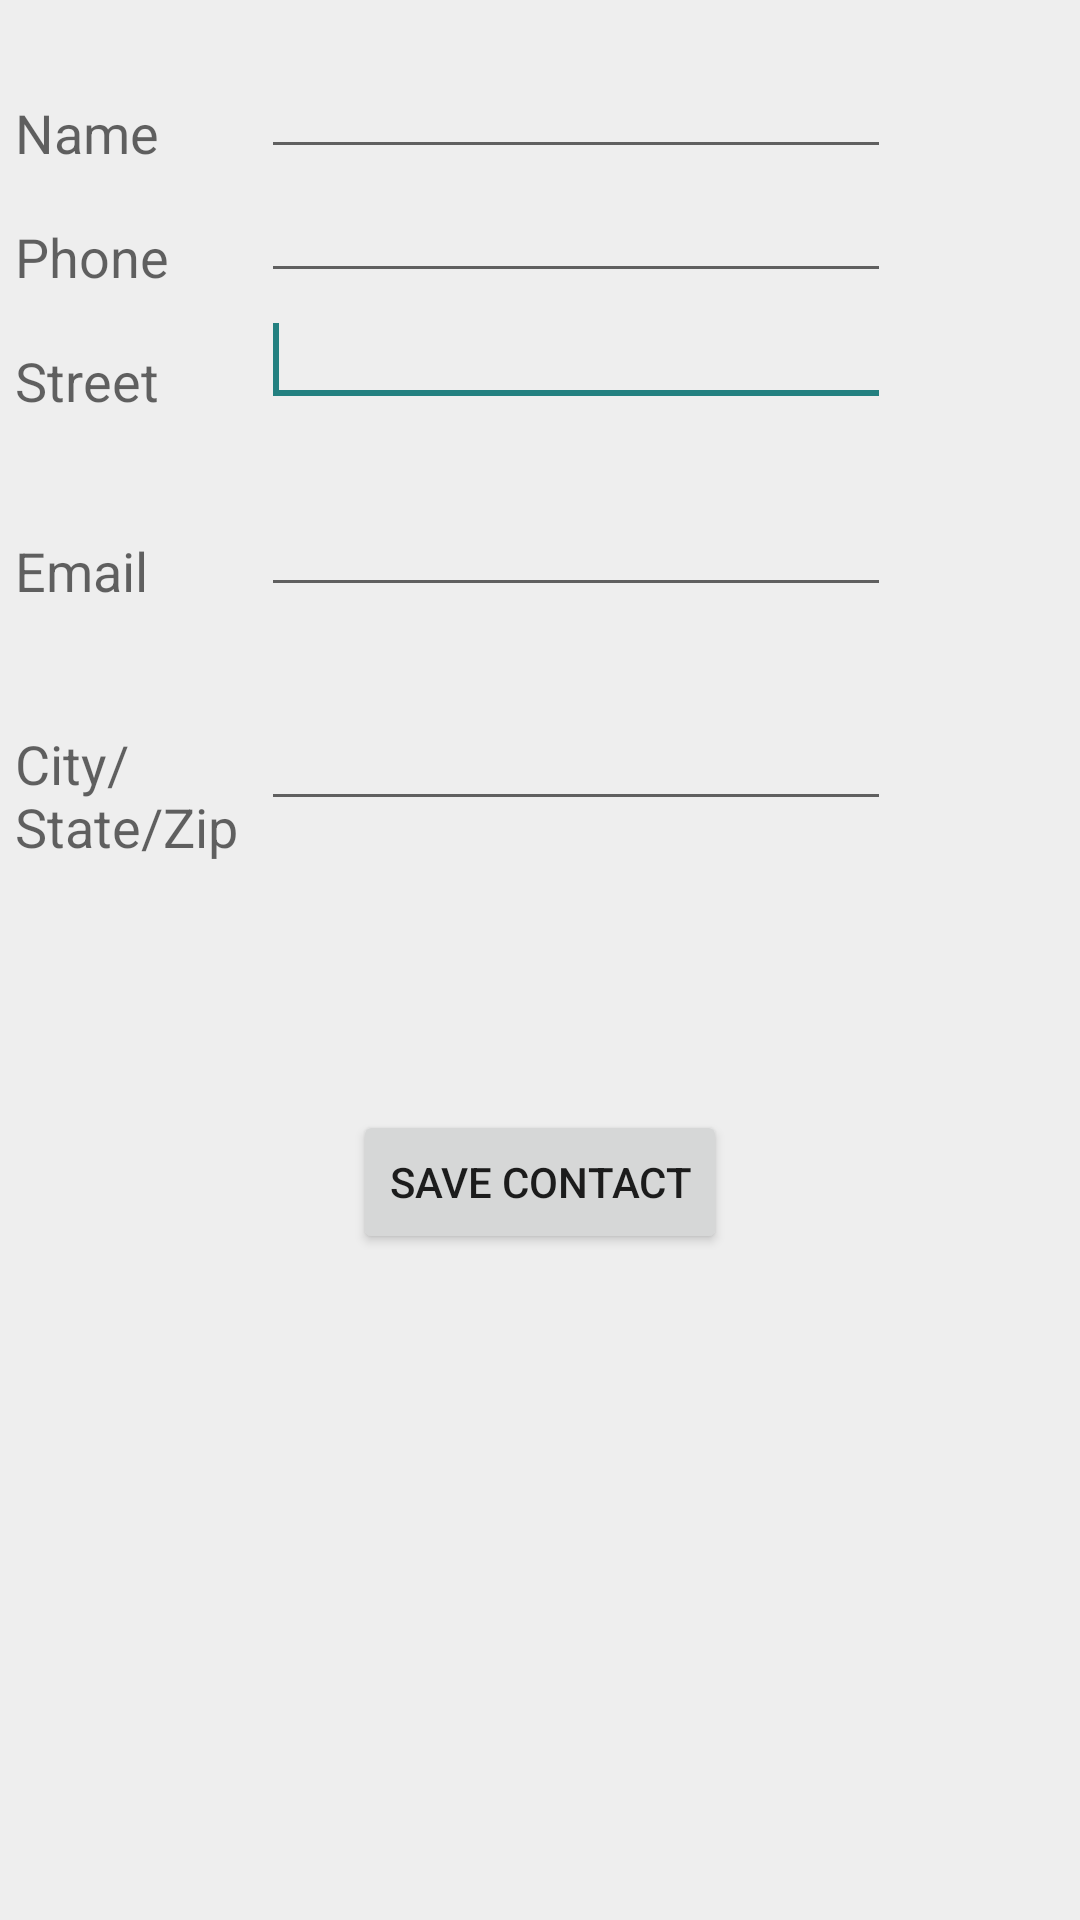

Produce the Android XML layout that renders to this screen, including the resource entries it uses.
<!-- AndroidManifest.xml: application theme AppTheme -->
<!-- res/layout/activity_display_contact.xml -->
<?xml version="1.0" encoding="utf-8"?>
<LinearLayout xmlns:android="http://schemas.android.com/apk/res/android"
    xmlns:tools="http://schemas.android.com/tools"
    android:layout_width="match_parent"
    android:layout_height="match_parent"
    android:background="@color/lightGrey"
    android:fitsSystemWindows="true"
    android:orientation="vertical"
    tools:context=".DisplayContact" >

    <RelativeLayout
        android:layout_width="match_parent"
        android:layout_height="370dp"
        android:paddingBottom="@dimen/dim_12"
        android:paddingLeft="@dimen/dim_5"
        android:paddingRight="@dimen/dim_5"
        android:paddingTop="@dimen/dim_10">

        <EditText
            android:id="@+id/editTextName"
            android:layout_width="wrap_content"
            android:layout_height="wrap_content"
            android:layout_alignParentLeft="true"
            android:layout_marginTop="5dp"
            android:layout_marginLeft="82dp"
            android:ems="10"
            android:inputType="text" >
        </EditText>

        <EditText
            android:id="@+id/editTextEmail"
            android:layout_width="wrap_content"
            android:layout_height="wrap_content"
            android:layout_alignLeft="@+id/editTextStreet"
            android:layout_below="@+id/editTextStreet"
            android:layout_marginTop="22dp"
            android:ems="10"
            android:inputType="textEmailAddress" />

        <TextView
            android:id="@+id/textView1"
            android:layout_width="wrap_content"
            android:layout_height="wrap_content"
            android:layout_alignBottom="@+id/editTextName"
            android:layout_alignParentLeft="true"
            android:text="@string/name"
            android:textAppearance="?android:attr/textAppearanceMedium" />


        <TextView
            android:id="@+id/textView2"
            android:layout_width="wrap_content"
            android:layout_height="wrap_content"
            android:layout_alignBottom="@+id/editTextEmail"
            android:layout_alignLeft="@+id/textView1"
            android:text="@string/email"
            android:textAppearance="?android:attr/textAppearanceMedium" />

        <TextView
            android:id="@+id/textView5"
            android:layout_width="wrap_content"
            android:layout_height="wrap_content"
            android:layout_alignBottom="@+id/editTextPhone"
            android:layout_alignLeft="@+id/textView1"
            android:text="@string/phone"
            android:textAppearance="?android:attr/textAppearanceMedium" />

        <TextView
            android:id="@+id/textView4"
            android:layout_width="wrap_content"
            android:layout_height="wrap_content"
            android:layout_above="@+id/editTextEmail"
            android:layout_alignLeft="@+id/textView5"
            android:text="@string/street"
            android:textAppearance="?android:attr/textAppearanceMedium" />

        <EditText
            android:id="@+id/editTextCity"
            android:layout_width="wrap_content"
            android:layout_height="wrap_content"
            android:layout_alignRight="@+id/editTextName"
            android:layout_below="@+id/editTextEmail"
            android:layout_marginTop="30dp"
            android:ems="10"
            android:inputType="text" />

        <TextView
            android:id="@+id/textView3"
            android:layout_width="wrap_content"
            android:layout_height="wrap_content"
            android:layout_alignBaseline="@+id/editTextCity"
            android:layout_alignBottom="@+id/editTextCity"
            android:layout_alignParentLeft="true"
            android:layout_toLeftOf="@+id/editTextEmail"
            android:text="@string/country"
            android:textAppearance="?android:attr/textAppearanceMedium" />

        <EditText
            android:id="@+id/editTextStreet"
            android:layout_width="wrap_content"
            android:layout_height="wrap_content"
            android:layout_alignLeft="@+id/editTextName"
            android:layout_below="@+id/editTextPhone"
            android:ems="10"
            android:inputType="text" >

            <requestFocus />
        </EditText>

        <EditText
            android:id="@+id/editTextPhone"
            android:layout_width="wrap_content"
            android:layout_height="wrap_content"
            android:layout_alignLeft="@+id/editTextStreet"
            android:layout_below="@+id/editTextName"
            android:ems="10"
            android:inputType="phone|text" />

    </RelativeLayout>
    <Button
        android:id="@+id/action_save"
        android:layout_width="wrap_content"
        android:layout_height="wrap_content"
        android:layout_gravity="center"
        android:layout_marginBottom="28dp"
        android:onClick="run"
        android:text="@string/action_save" />

</LinearLayout>
<!-- resources referenced by this layout -->
<resources>
  <color name="lightGrey">#EEEEEE</color>
  <dimen name="dim_10">10dp</dimen>
  <dimen name="dim_12">12dp</dimen>
  <dimen name="dim_5">5dp</dimen>
  <string name="action_save">Save Contact</string>
  <string name="country">City/State/Zip</string>
  <string name="email">Email</string>
  <string name="name">Name</string>
  <string name="phone">Phone</string>
  <string name="street">Street</string>
  <style name="AppTheme" parent="Theme.AppCompat.Light.DarkActionBar">
          
          <item name="colorPrimary">@color/colorPrimary</item>
          <item name="colorPrimaryDark">@color/colorPrimaryDark</item>
          <item name="colorAccent">@color/colorAccent</item>
      </style>
  <color name="colorPrimary">#238080</color>
  <color name="colorPrimaryDark">#238080</color>
  <color name="colorAccent">#238080</color>
</resources>
